Run: headless pygame with SDL's dummy video driver; simulated clock (each Clock.tick advances the game by its frame time, no real sleeping); random seed 0; keys injected as events and as key.get_pressed() state; mouse plan: one left click at the window centre at the start of phase 2, then a move to the lower-right quarter at the start of phase 3.
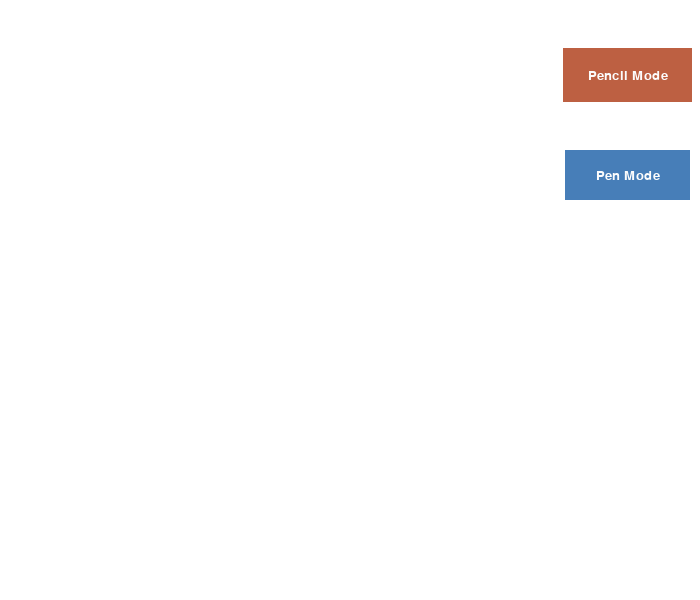
Frame 1 of 4 · flips 1–60 · no input
Frame 2 of 4 · flips 61–180 · clicked the window centre · tapped SPACE, RETURN · held RIGHT (→), D · screen unchanged from frame 1, image omitted
Frame 3 of 4 · flips 181–300 · moved the mouse to the lower-right quarter · held DOWN (↓), S · screen unchanged from frame 2, image omitted
Frame 4 of 4 · flips 301–420 · held LEFT (←), A, UP (↑), W · screen unchanged from frame 3, image omitted

The pygame program that drew these frames:

import pygame


class Button:
    def __init__(self, color, x, y, width, height, text="", clicked=False):

        # (x, y) is the top left corner of the button
        self.x = x
        self.y = y
        self.width = width
        self.height = height
        self.text = text
        self.clicked = clicked
        self.color = color

    @property
    def color(self):
        return self._color

    @color.setter
    def color(self, new_color):
        self._color = new_color

    def draw(self, win):
        pygame.draw.rect(win, self.color, (self.x, self.y, self.width, self.height), 0)

        if self.clicked:
            outline_clr = pygame.Color("#BD6042")
            pygame.draw.rect(win, outline_clr, (self.x - 2, self.y - 2, self.width + 4, self.height + 4), 3)
            pygame.draw.rect(win, outline_clr, (self.x, self.y, self.width, self.height), 0)

        if self.text != "":
            font = pygame.font.SysFont("constantia", 20)
            text = font.render(self.text, True, pygame.Color("#fcfcfc"))
            text_rect = text.get_rect(center=(self.x+self.width/2, self.y+self.height/2))
            win.blit(text, text_rect)

    def is_hover(self, pos):
        # Pos is the mouse position or a tuple of (x,y) coordinates
        if self.x < pos[0] < self.x + self.width:
            if self.y < pos[1] < self.y + self.height:
                return True
        return False


def update_screen():
    win.fill((255, 255, 255))
    pencil_btn.draw(win)
    pen_btn.draw(win)


if __name__ == '__main__':

    pygame.init()
    win_size = (700, 600)
    btn_width = 125
    btn_height = 50
    win = pygame.display.set_mode(win_size)
    win.fill((255, 255, 255))

    run = True
    btn_color = pygame.Color("#477EB8")
    hover_color = pygame.Color("#B88147")

    pencil_btn = Button(btn_color, win_size[0]-btn_width-10, btn_height, btn_width, btn_height, "Pencil Mode", True)
    pen_btn = Button(btn_color, win_size[0]-btn_width-10, btn_height*3, btn_width, btn_height, "Pen Mode")

    while run:
        update_screen()
        pygame.display.update()

        for event in pygame.event.get():
            pos = pygame.mouse.get_pos()

            if event.type == pygame.QUIT:
                run = False

            if event.type == pygame.MOUSEBUTTONDOWN:
                if pencil_btn.is_hover(pos):
                    pencil_btn.clicked = True
                    pen_btn.clicked = False
                elif pen_btn.is_hover(pos):
                    pencil_btn.clicked = False
                    pen_btn.clicked = True

            if event.type == pygame.MOUSEMOTION:
                if pencil_btn.is_hover(pos):
                    pencil_btn.color = hover_color
                else:
                    pencil_btn.color = btn_color

                if pen_btn.is_hover(pos):
                    pen_btn.color = hover_color
                else:
                    pen_btn.color = btn_color
